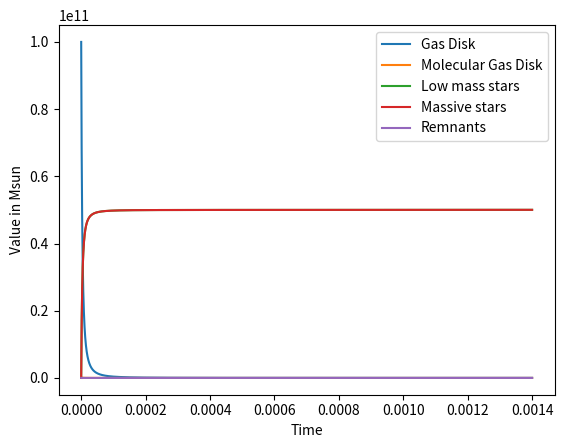

Write the Python code that produced this figure.
import numpy as np
import matplotlib.pyplot as plt
from scipy.integrate import solve_ivp
from scipy.integrate import odeint


def initial_values():
  gas_H_disk = 1e11
  gas_H_halo = 1e12
  molecular_gas_disk = 0
  molecular_gas_halo = 0
  s_low_disk = 0
  s_massive_disk = 0
  s_low_halo = 0
  s_massive_halo = 0
  s_death_low_mass_disk = 0
  s_death_massive_disk = 0
  s_remnants_disk = 0
  Wd = 0
  y0 = [gas_H_disk, molecular_gas_disk, gas_H_halo, molecular_gas_halo]
  y0 = [gas_H_disk, molecular_gas_disk, s_death_low_mass_disk, s_death_massive_disk, s_remnants_disk]

  return y0


def disk_h(y, t, k):

  gas_D = y[0]# initial_values['gas_disk']
  c = y[1] # initial_values['molecular_gas_disk']
  gas_H = y[2] # initial_values['gas_halo']
  c_H = y[3] # initial_values['molecular_gas_halo']
  c2 = c ** 2

  n = 1.5
  gas_D_n = gas_D ** n

  Kc = 1 # star_formation_factor_cloud

  # star_formation_cloud_massive_stars_factor
  Ka1 = 1
  Ka2 = 1
  Ka_rest = 0.1

  # star_formation_cloud_collisions_factor
  Ks1 = 1
  Ks2 = 1
  Ks_rest = 0.1

  S2d = 1.0 # s_massive_disk dummy value
  Wd = 0

  # Death rates for low-mass (<8 Msun) and massive (>8 Msun) stars
  D1d = 0
  D2d = 0

  f = 1 # infall rate


  disk_H_gas = (-Kc * gas_D_n) + (Ka_rest * c * S2d) + (Ks_rest * c2) + (f * gas_H) + Wd
  disk_H_cloud = (Kc * gas_D_n) - ((Ka1 + Ka2 + Ka_rest) * c * S2d) - ((Ks1 + Ks2 + Ks_rest) * c2)
  disk_stars_low_mass = (Ks1 * c2) + (Ka1 * c * S2d) - D1d
  disk_stars_massive = (Ks2 * c2) + (Ka2 * c * S2d) - D2d
  disk_star_remnants = D1d + D2d - Wd

  dtdy = [disk_H_gas, disk_H_cloud, gas_H, c_H]
  dtdy = [disk_H_gas, disk_H_cloud, disk_stars_low_mass, disk_stars_massive, disk_star_remnants]
  return dtdy

# Define time points
t = np.linspace(0, 0.0014, 10000)

# Define initial values
y0 = initial_values()

# Define parameters
params = 1

# Solve the system of differential equations
solution = odeint(disk_h, y0, t, args=(params,))

# Plot the results
plt.figure()
plt.plot(t, solution[:, 0], label='Gas Disk')
plt.plot(t, solution[:, 1], label='Molecular Gas Disk')
#plt.plot(t, solution[:, 2], label='Gas Halo')
#plt.plot(t, solution[:, 3], label='Molecular Gas Halo')
plt.plot(t, solution[:, 2], label='Low mass stars')
plt.plot(t, solution[:, 3], label='Massive stars')
plt.plot(t, solution[:, 4], label='Remnants')

plt.xlabel('Time')
plt.ylabel('Value in Msun')
plt.legend()
plt.show()

# Using solve_ip
# from scipy.integrate import solve_ivp
# sol = solve_ivp(disk_h, [0, 14], y0)

# plt.figure()
# plt.plot(sol.y.T[:, 0], sol.y.T[:, 1])
# plt.xlabel('x')
# plt.ylabel('y')
# plt.show()

